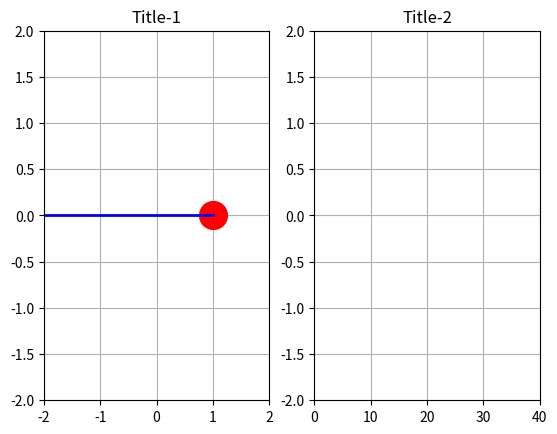

The matplotlib source for this figure:
import numpy as np
import matplotlib.pyplot as plt
from matplotlib.animation import FuncAnimation

m = 1 # kg 추의 무게
k = 1 # N/m  스프링의 탄성 강도
d = 0.1 # Unit of d

t = np.linspace(0,40, 501)
w_d = np.sqrt((4*m*k - d**2)/(4*m**2))
x = np.exp(-d/(2*m)*t) * np.cos(w_d*t)

fig, axis = plt.subplots(1, 2)
animated_mess, = axis[0].plot([],[], 'o', markersize=20,  color='red')
animated_spring, = axis[0].plot([],[], color='blue') # ',' is used because aixs.plot returns an array
axis[0].set_xlim([-2, 2])
axis[0].set_ylim([-2, 2])
axis[0].set_title("Title-1")
axis[0].grid()

animated_disp, = axis[1].plot([],[], color='red')
axis[1].set_xlim([min(t), max(t)])
axis[1].set_ylim([-2, 2])
axis[1].set_title("Title-2")
axis[1].grid()


def plot_update(frame):
    animated_mess.set_data([x[frame]], [0]) # Updating the data across [frame]
    animated_spring.set_data([-2,x[frame]],[0,0])
    animated_spring.set_linewidth(int(abs(x[frame]-2)*2))
    animated_disp.set_data(t[:frame], x[:frame])
    return animated_mess, animated_spring, animated_disp

animation = FuncAnimation(
    					fig=fig,
						func=plot_update,
						frames=len(t),
						interval=25,
                        blit=True,
						repeat=True,
						)

plt.show()


